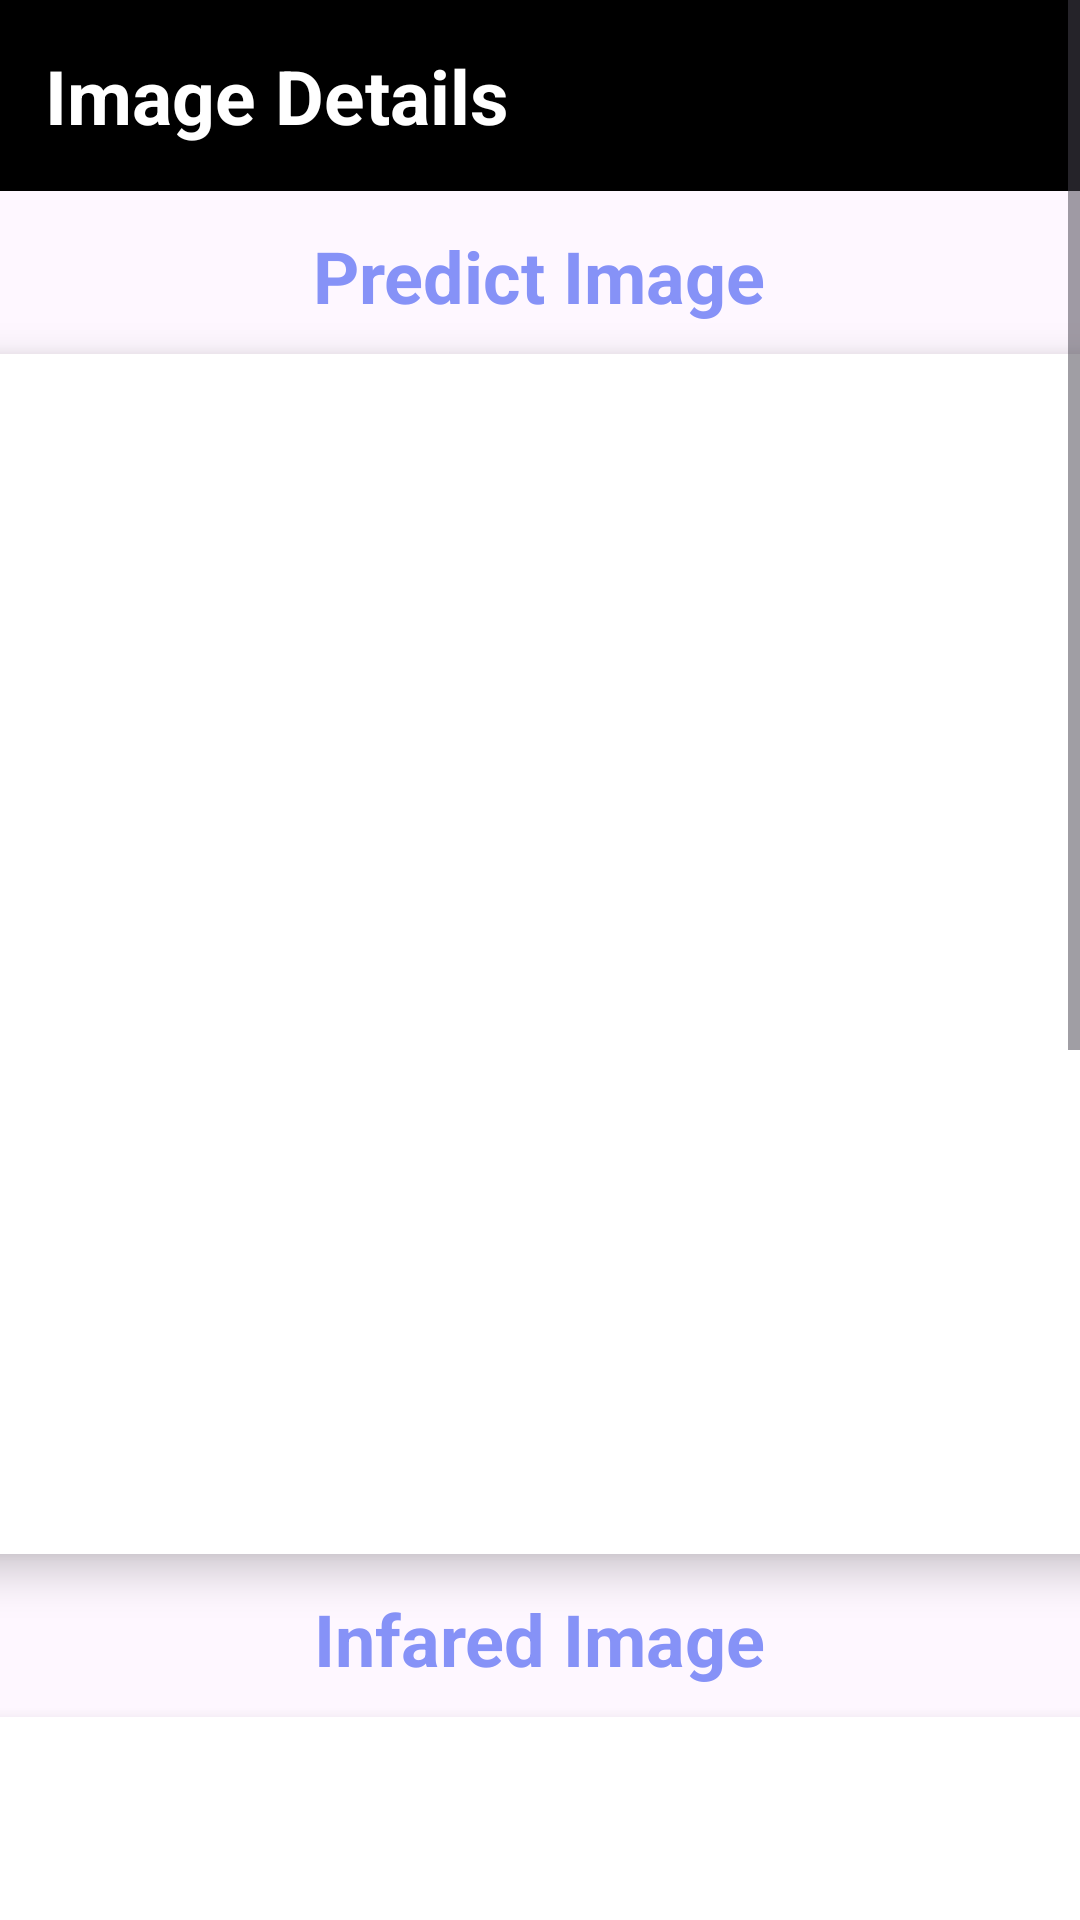

Reconstruct the res/layout file that produces this screen, plus the resources it refers to.
<!-- AndroidManifest.xml: application theme Theme.ChickenAppPBL5 -->
<!-- res/layout/activity_chicken_item.xml -->
<?xml version="1.0" encoding="utf-8"?>
<ScrollView
    xmlns:android="http://schemas.android.com/apk/res/android"
    xmlns:app="http://schemas.android.com/apk/res-auto"
    xmlns:tools="http://schemas.android.com/tools"
    android:layout_width="match_parent"
    android:layout_height="match_parent">
<LinearLayout
    xmlns:android="http://schemas.android.com/apk/res/android"
    xmlns:app="http://schemas.android.com/apk/res-auto"
    xmlns:tools="http://schemas.android.com/tools"
    android:id="@+id/main"
    android:layout_width="match_parent"
    android:layout_height="match_parent"
    android:orientation="vertical"
    tools:context=".ChickenItemActivity">

    <TextView
        android:layout_width="match_parent"
        android:layout_height="wrap_content"
        android:text="Image Details"
        android:textColor="@color/white"
        android:textSize="25dp"
        android:padding="15dp"
        android:textStyle="bold"
        android:background="@color/black"
        android:id="@+id/day_title" >
    </TextView>

    <TextView
        android:layout_width="wrap_content"
        android:layout_height="wrap_content"
        android:id="@+id/detailName"
        android:layout_marginTop="12dp"
        android:text="Predict Image"
        android:textSize="24sp"
        android:textColor="@color/lavender"
        android:textStyle="bold"
        android:layout_gravity="center"/>

    <androidx.cardview.widget.CardView
        android:layout_width="400dp"
        android:layout_height="400dp"
        android:id="@+id/cardImage"
        android:layout_marginTop="10dp"
        android:layout_gravity="center"
        app:cardCornerRadius="10dp"
        app:cardElevation="8dp">

        <ImageView
            android:layout_width="400dp"
            android:layout_height="400dp"
            android:id="@+id/iv_chickenpredict"
            android:layout_gravity="center"
            android:src="@drawable/baseline_favorite_24"
            android:scaleType="fitXY"/>
    </androidx.cardview.widget.CardView>

    <TextView
        android:layout_width="wrap_content"
        android:layout_height="wrap_content"
        android:id="@+id/TempName"
        android:layout_marginTop="12dp"
        android:text="Infared Image"
        android:textSize="24sp"
        android:textColor="@color/lavender"
        android:textStyle="bold"
        android:layout_gravity="center"/>

    <androidx.cardview.widget.CardView
        android:layout_width="400dp"
        android:layout_height="400dp"
        android:id="@+id/cardImage1"
        android:layout_marginTop="10dp"
        android:layout_gravity="center"
        app:cardCornerRadius="10dp"
        app:cardElevation="8dp">

        <ImageView
            android:layout_width="400dp"
            android:layout_height="400dp"
            android:id="@+id/iv_chickeninfared"
            android:layout_gravity="center"
            android:src="@drawable/baseline_favorite_24"
            android:scaleType="fitXY"/>

    </androidx.cardview.widget.CardView>

    <TextView
        android:layout_width="wrap_content"
        android:layout_height="wrap_content"
        android:text="Chicken:"
        android:textColor="@color/lavender"
        android:textStyle="bold"
        android:layout_marginStart="12dp"
        android:layout_marginTop="30dp"
        android:textSize="18sp"/>

    <TextView
        android:layout_width="match_parent"
        android:layout_height="wrap_content"
        android:text="Number of Chickens"
        android:layout_marginStart="12dp"
        android:textSize="16sp"
        android:id="@+id/tv_chickenchicken"/>

    <TextView
        android:layout_width="wrap_content"
        android:layout_height="wrap_content"
        android:text="Highest Temperature:"
        android:textColor="@color/lavender"
        android:textStyle="bold"
        android:layout_marginStart="12dp"
        android:layout_marginTop="10dp"
        android:textSize="18sp"/>

    <TextView
        android:layout_width="match_parent"
        android:layout_height="wrap_content"
        android:text="Temp"
        android:layout_marginStart="12dp"
        android:textSize="16sp"
        android:id="@+id/tv_temp"/>

    <TextView
        android:layout_width="wrap_content"
        android:layout_height="wrap_content"
        android:text="Time:"
        android:textColor="@color/lavender"
        android:textStyle="bold"
        android:layout_marginStart="12dp"
        android:layout_marginTop="20dp"
        android:textSize="18sp"/>

    <TextView
        android:layout_width="match_parent"
        android:layout_height="wrap_content"
        android:text="Time"
        android:layout_marginStart="12dp"
        android:textSize="16sp"
        android:id="@+id/tv_time"/>


</LinearLayout>
</ScrollView>
<!-- resources referenced by this layout -->
<resources>
  <color name="black">#FF000000</color>
  <color name="lavender">#8692f7</color>
  <color name="white">#FFFFFFFF</color>
  <style name="Theme.ChickenAppPBL5" parent="Base.Theme.ChickenAppPBL5" />
  <style name="Base.Theme.ChickenAppPBL5" parent="Theme.Material3.DayNight.NoActionBar">
          
          
      </style>
</resources>
